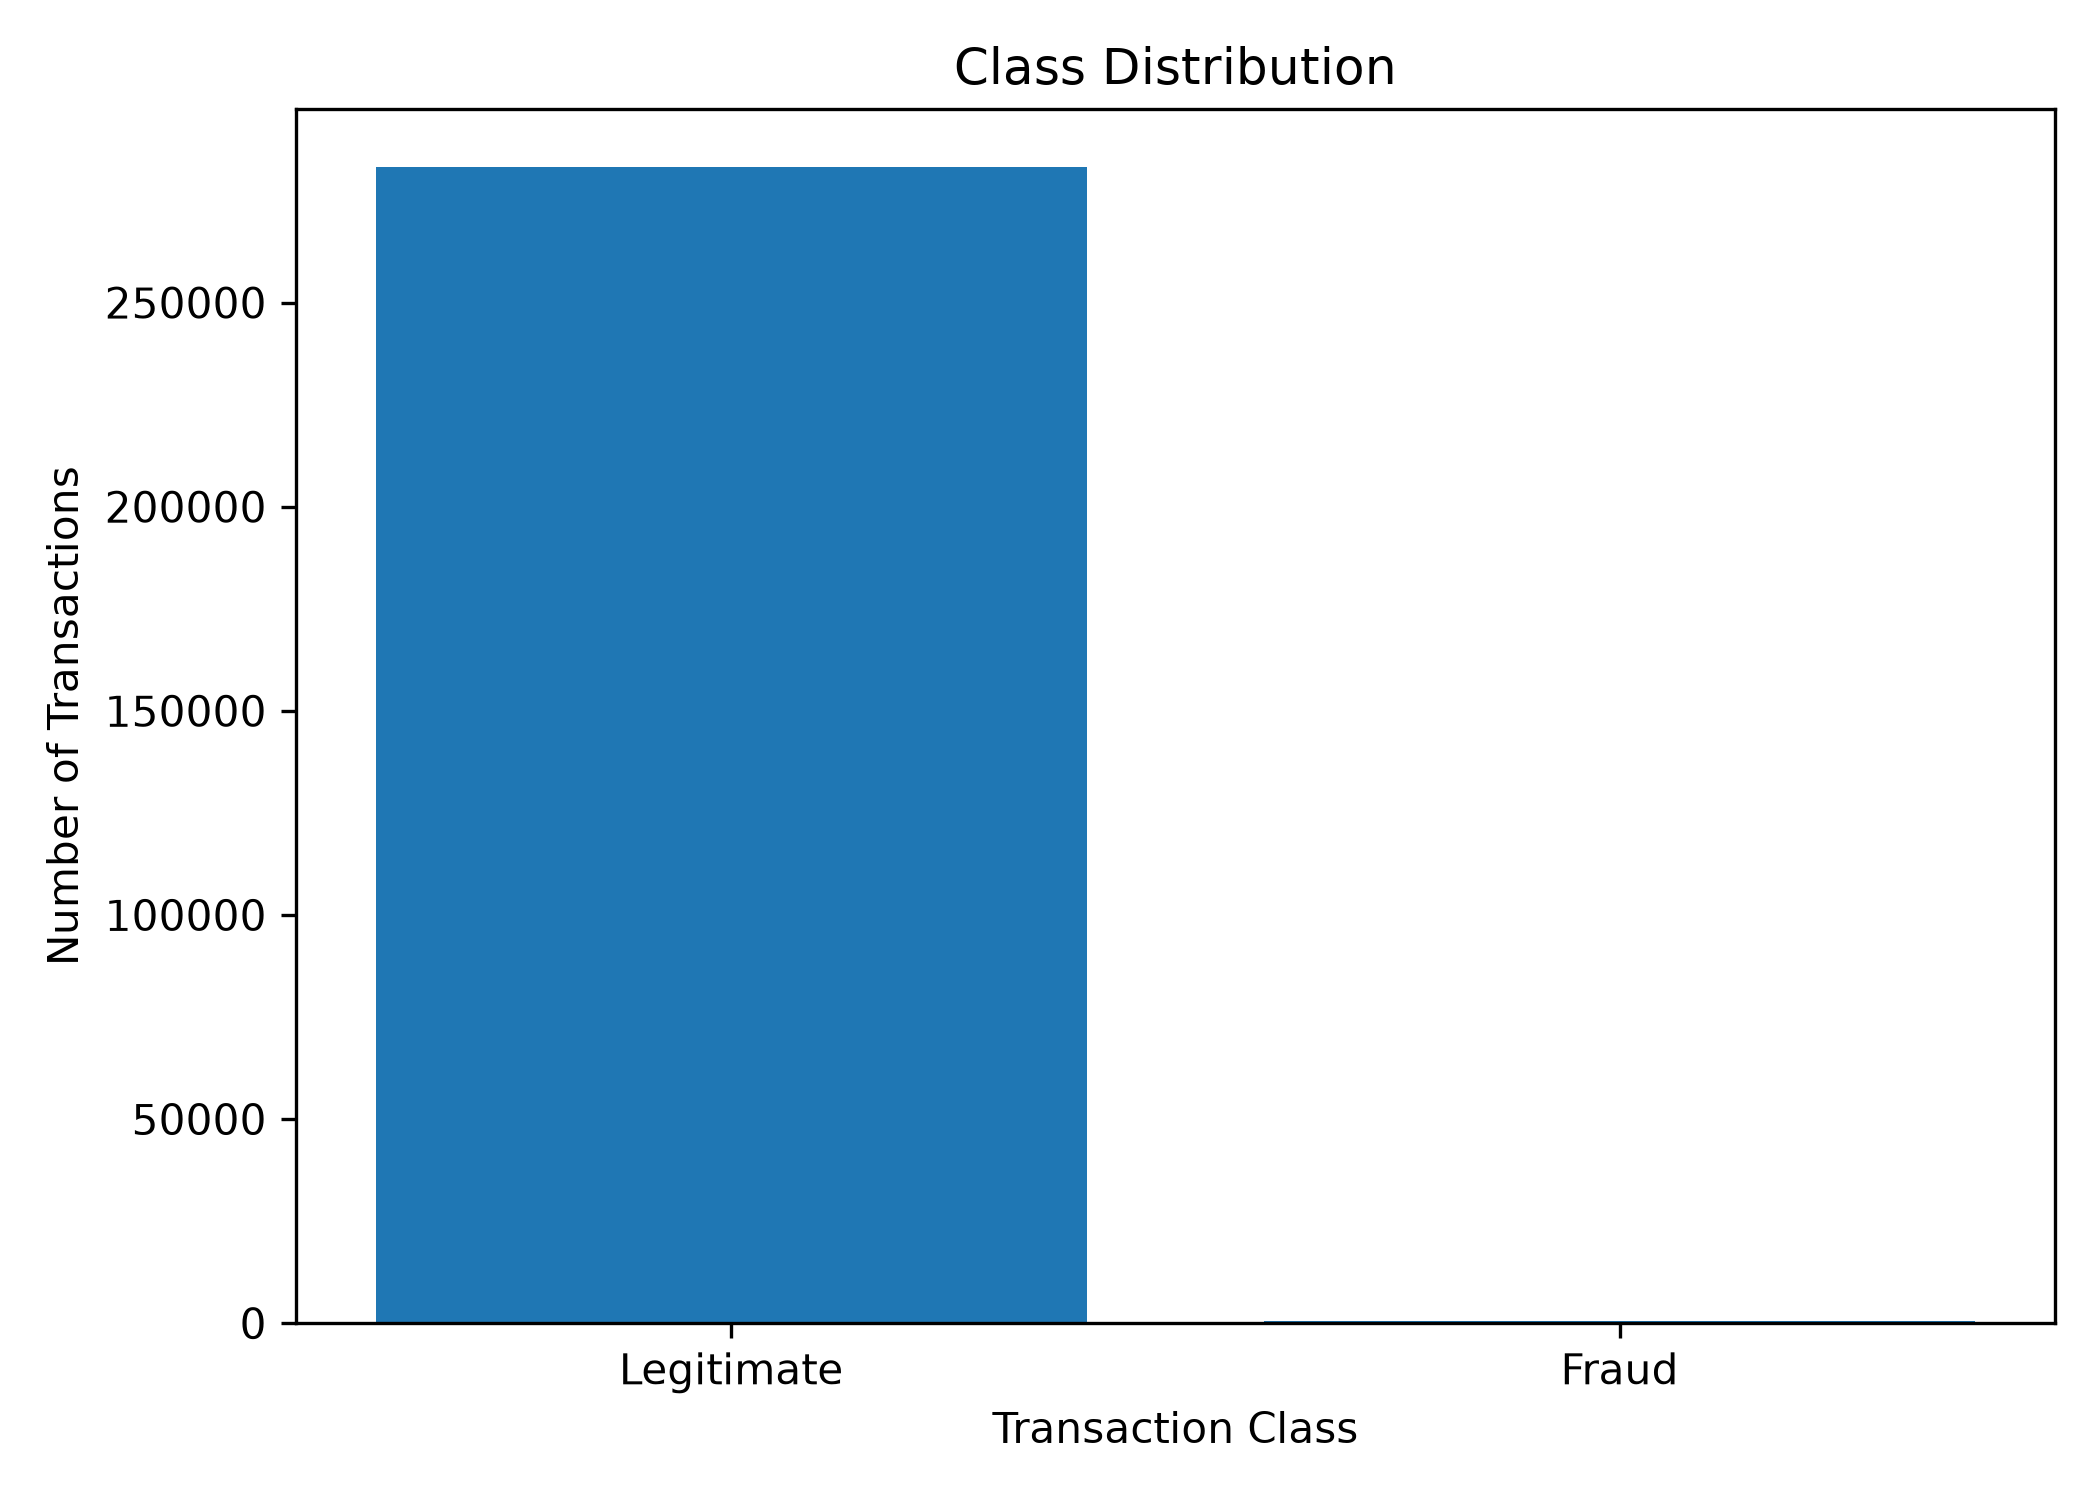

Source data for this figure (header and first rows):
class, count, percentage
0, 283253, 99.83
1, 473, 0.1667
